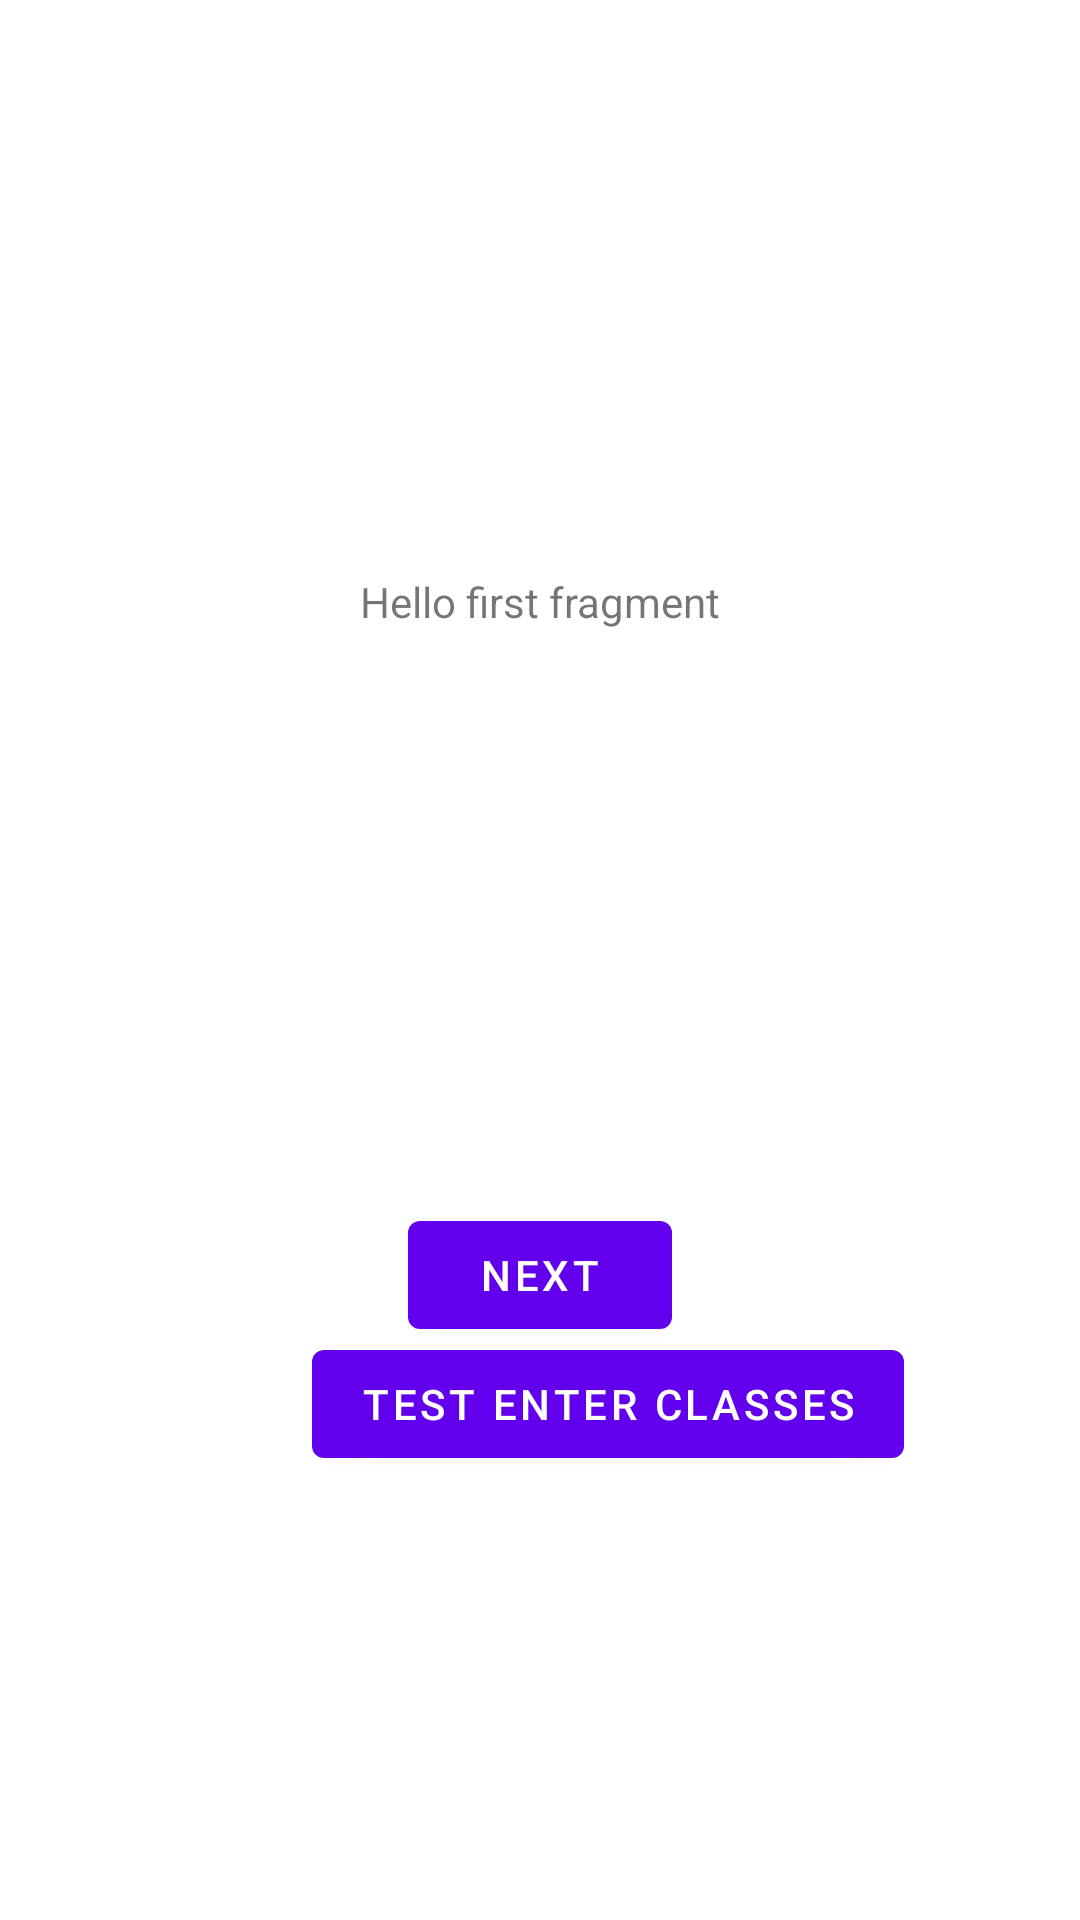

Android layout source for this screen:
<!-- AndroidManifest.xml: application theme Theme.BirdsOfFeather -->
<!-- res/layout/fragment_first.xml -->
<?xml version="1.0" encoding="utf-8"?>
<androidx.constraintlayout.widget.ConstraintLayout xmlns:android="http://schemas.android.com/apk/res/android"
    xmlns:app="http://schemas.android.com/apk/res-auto"
    xmlns:tools="http://schemas.android.com/tools"
    android:layout_width="match_parent"
    android:layout_height="match_parent"
    tools:context=".FirstFragment">

    <TextView
        android:id="@+id/textview_first"
        android:layout_width="wrap_content"
        android:layout_height="wrap_content"
        android:text="@string/hello_first_fragment"
        app:layout_constraintBottom_toTopOf="@id/button_first"
        app:layout_constraintEnd_toEndOf="parent"
        app:layout_constraintStart_toStartOf="parent"
        app:layout_constraintTop_toTopOf="parent" />

    <Button
        android:id="@+id/button_first"
        android:layout_width="wrap_content"
        android:layout_height="wrap_content"
        android:text="@string/next"
        app:layout_constraintBottom_toBottomOf="parent"
        app:layout_constraintEnd_toEndOf="parent"
        app:layout_constraintStart_toStartOf="parent"
        app:layout_constraintTop_toBottomOf="@id/textview_first" />

    <Button
        android:id="@+id/button"
        android:layout_width="wrap_content"
        android:layout_height="wrap_content"
        android:layout_marginStart="104dp"
        android:layout_marginBottom="148dp"
        android:text="Test Enter Classes"
        android:onClick="onButtonClick"
        app:layout_constraintBottom_toBottomOf="parent"
        app:layout_constraintStart_toStartOf="parent" />
</androidx.constraintlayout.widget.ConstraintLayout>
<!-- resources referenced by this layout -->
<resources>
  <string name="hello_first_fragment">Hello first fragment</string>
  <string name="next">Next</string>
  <style name="Theme.BirdsOfFeather" parent="Theme.MaterialComponents.DayNight.DarkActionBar">
          
          <item name="colorPrimary">@color/purple_500</item>
          <item name="colorPrimaryVariant">@color/purple_700</item>
          <item name="colorOnPrimary">@color/white</item>
          
          <item name="colorSecondary">@color/teal_200</item>
          <item name="colorSecondaryVariant">@color/teal_700</item>
          <item name="colorOnSecondary">@color/black</item>
          
          <item name="android:statusBarColor" tools:targetApi="l">?attr/colorPrimaryVariant</item>
          
      </style>
  <!-- not gathered from this repository: default colours our renderer supplied (Android Studio template values) -->
  <color name="purple_500">#FF6200EE</color>
  <color name="purple_700">#FF3700B3</color>
  <color name="teal_200">#FF03DAC5</color>
  <color name="teal_700">#FF018786</color>
  <color name="black">#FF000000</color>
  <color name="white">#FFFFFFFF</color>
</resources>
